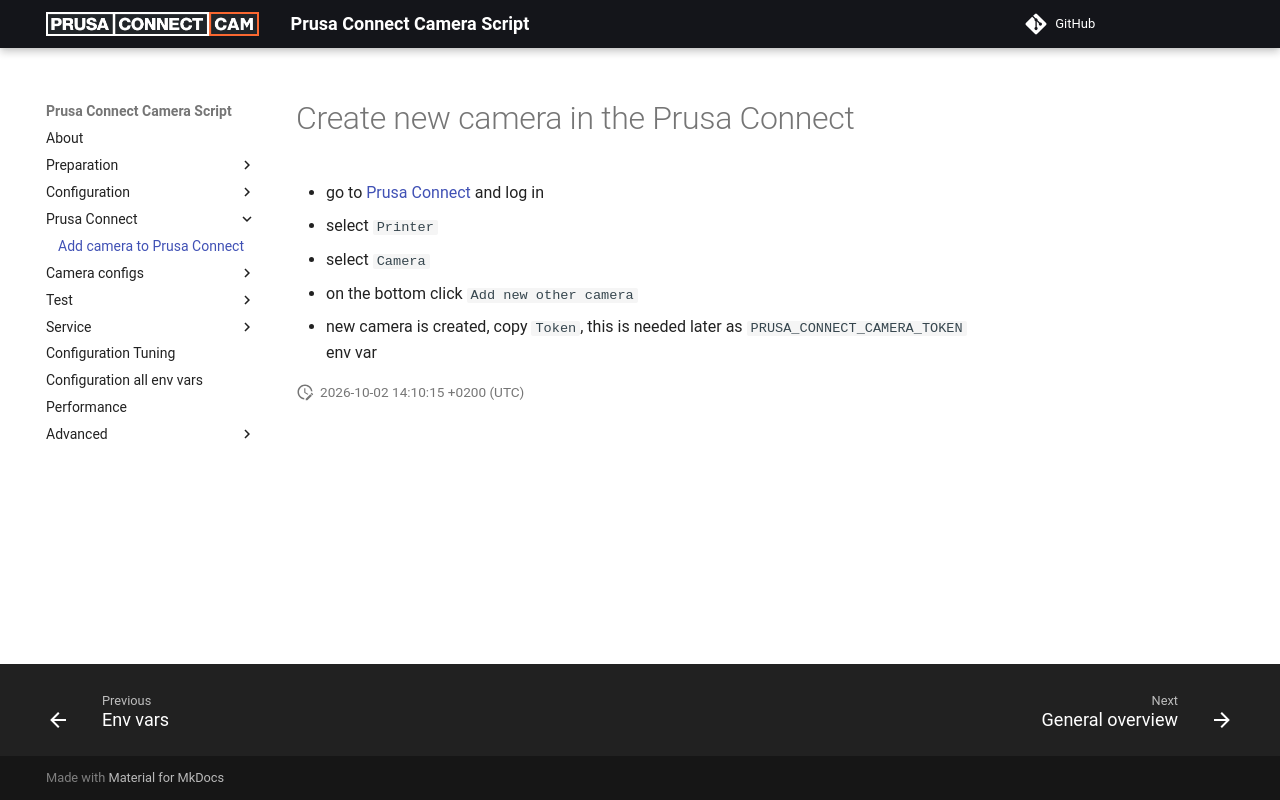

repository: nvtkaszpir/prusa-connect-camera-script · page: prusa.connect/index.html · generator: mkdocs

# Create new camera in the Prusa Connect

- go to [Prusa Connect](https://connect.prusa3d.com/) and log in
- select `Printer`
- select `Camera`
- on the bottom click `Add new other camera`
- new camera is created, copy `Token`, this is needed later as
  `PRUSA_CONNECT_CAMERA_TOKEN` env var
